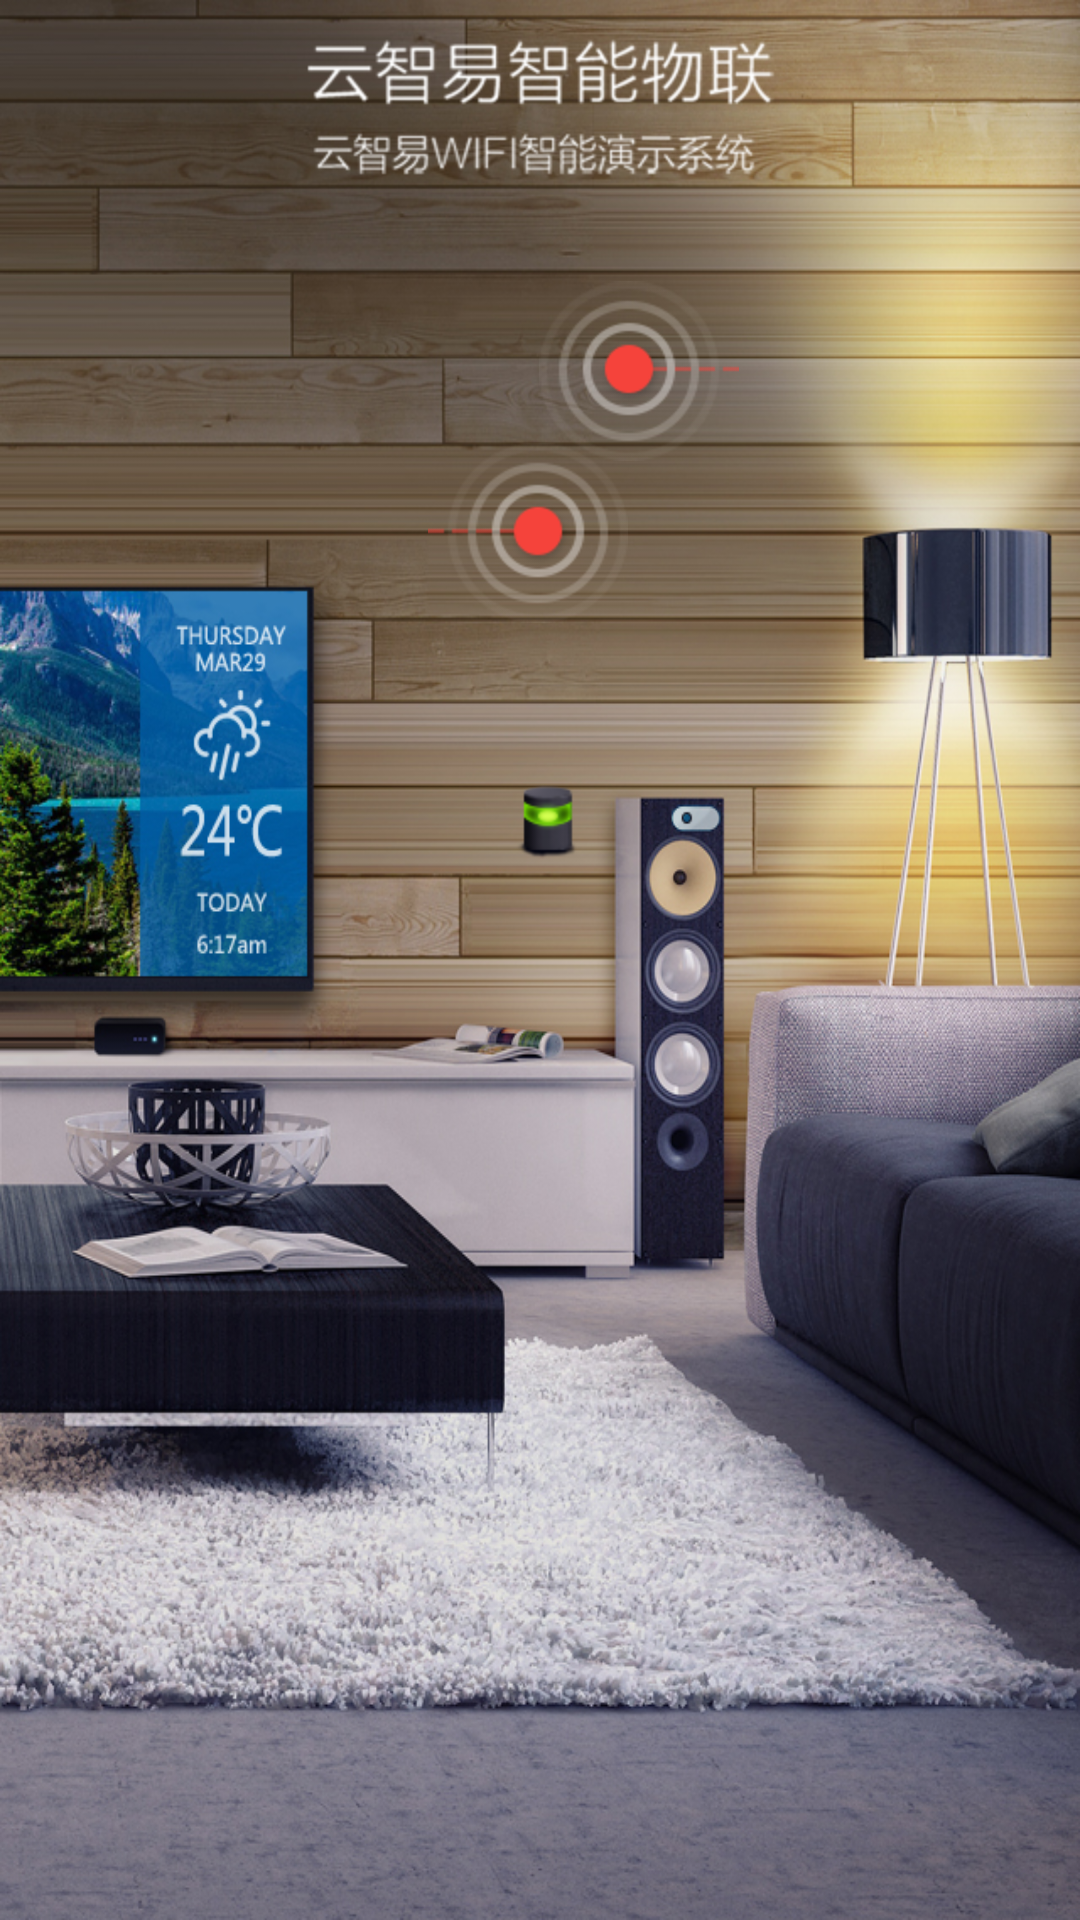

This screen was rendered from an Android layout file. Write that file and the resources it references.
<!-- AndroidManifest.xml: application theme AppTheme -->
<!-- res/layout/index.xml -->
<?xml version="1.0" encoding="utf-8"?>

<RelativeLayout xmlns:android="http://schemas.android.com/apk/res/android"
    android:layout_width="match_parent"
    android:layout_height="match_parent"
    android:background="@drawable/bg" >

    <ImageView
        android:id="@+id/indextitleimg"
        android:layout_width="wrap_content"
        android:layout_height="wrap_content"
        android:layout_centerHorizontal="true"
        android:background="@drawable/index_title" />

    <ImageView
        android:id="@+id/notice_left_img"
        android:layout_width="wrap_content"
        android:layout_height="wrap_content"
        android:layout_alignLeft="@+id/indextitleimg"
        android:layout_below="@+id/indextitleimg"
        android:layout_marginLeft="56dp"
        android:layout_marginTop="83dp"
        android:background="@drawable/notice_left" />
    <ImageView
        android:id="@+id/cgq_img"
        android:layout_width="wrap_content"
        android:layout_height="wrap_content"
        android:layout_alignRight="@+id/notice_left_img"
        android:layout_below="@+id/notice_left_img"
        android:layout_marginRight="16dp"
        android:layout_marginTop="53dp"
        android:background="@drawable/cgq_lv" />

    <ImageView
        android:id="@+id/notice_right_img"
        android:layout_width="wrap_content"
        android:layout_height="wrap_content"
        android:layout_alignRight="@+id/indextitleimg"
        android:layout_below="@+id/indextitleimg"
        android:layout_marginRight="27dp"
        android:layout_marginTop="29dp"
        android:background="@drawable/notice_right" />

</RelativeLayout>
<!-- resources referenced by this layout -->
<resources>
  <!-- drawable bg: jpg bitmap (drawable-hdpi, 516214 bytes) -->
  <!-- drawable cgq_lv: png bitmap (drawable-hdpi, 4656 bytes) -->
  <!-- drawable index_title: png bitmap (drawable-hdpi, 13217 bytes) -->
  <!-- drawable notice_left: png bitmap (drawable-hdpi, 4912 bytes) -->
  <!-- drawable notice_right: png bitmap (drawable-hdpi, 4934 bytes) -->
  <style name="AppTheme" parent="AppBaseTheme">
          
      </style>
  <style name="AppBaseTheme" parent="android:Theme.Light">
          
      </style>
</resources>
